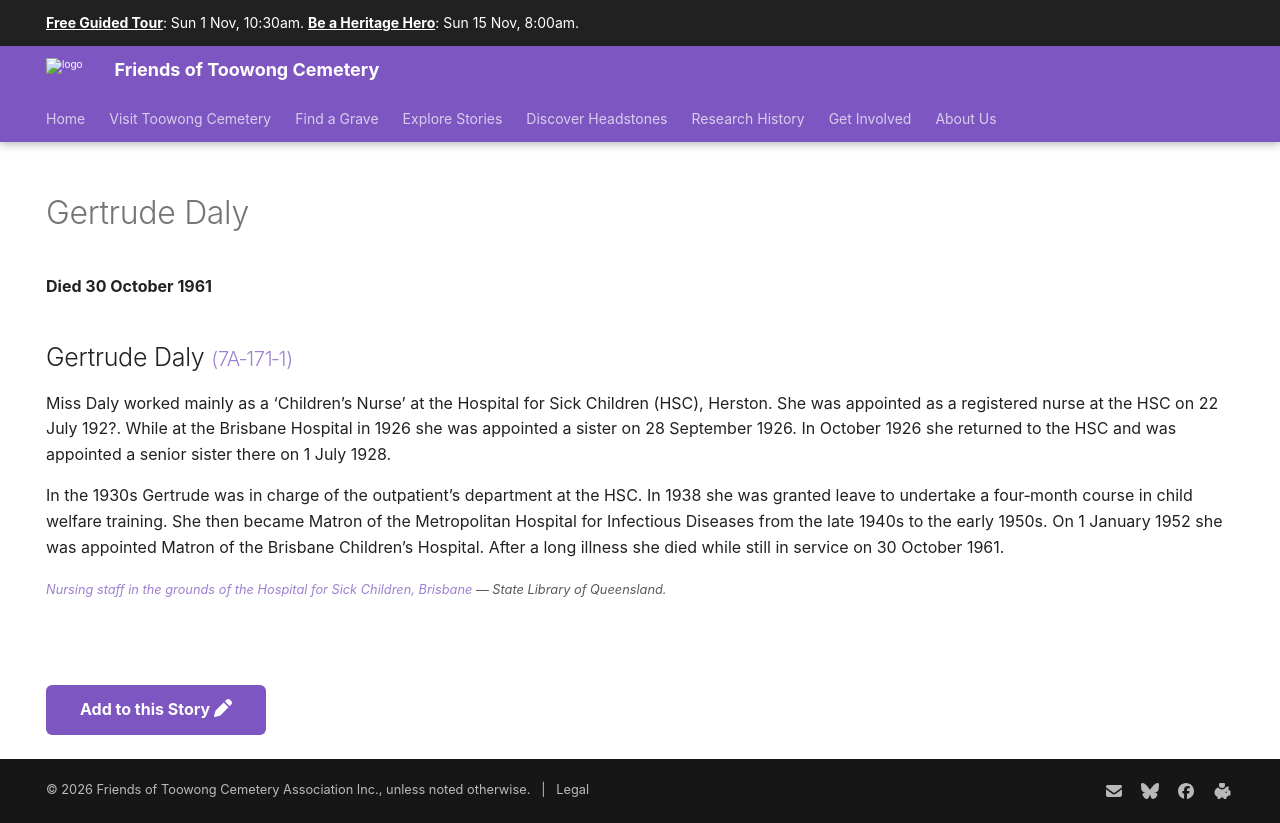

repository: 1871fotc/1871fotc.github.io · page: research/gertrude-daly/index.html · generator: mkdocs

---
title: Gertrude Daly
hide:
  - toc
  - navigation 
---

# Gertrude Daly

**Died 30 October 1961**

--8<-- "snippets/gertrude-daly.md"

--8<-- "snippets/add-to-this-story.md"
